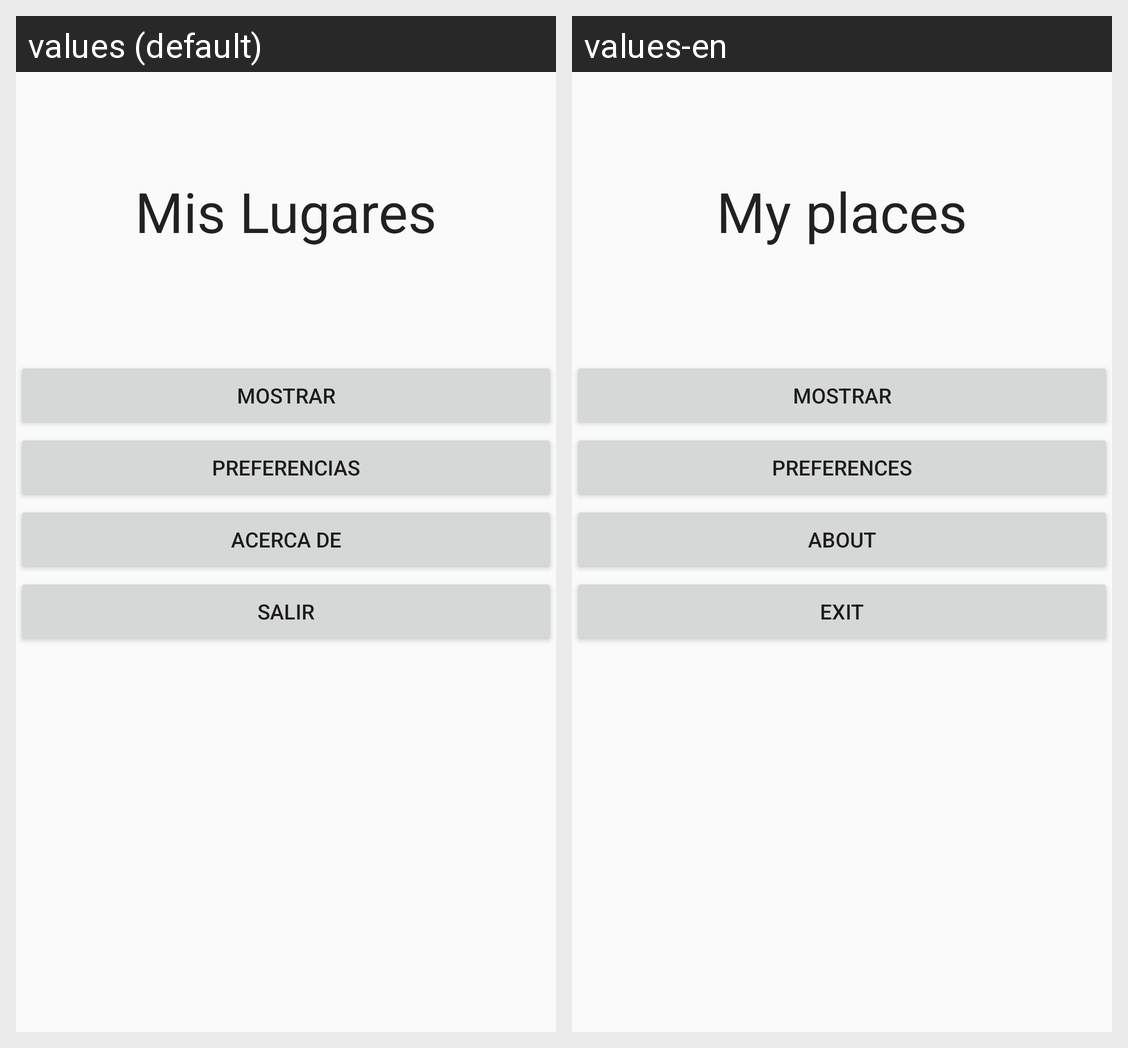

Locale-by-locale string values for the Android screen shown in this grid:
Android screen res/layout/main_activity.xml rendered under 2 locales, left to right: values (default), values-en. Device: Nexus 5 (rendered at 1080×1920; each locale shown at half size, 540×960, under a caption strip naming it); theme AppTheme.
Strings drawn on this screen, with the default value and each locale's value (text and hints the layout hard-codes, and strings that could not be matched under every locale, appear in the picture but are not listed):

MisLugares
  values: Mis Lugares
  values-en: My places

Mostrar
  values: Mostrar
  values-en: Mostrar  [not translated; the default value is used]

Preferencias
  values: Preferencias
  values-en: Preferences

AcercaDe
  values: Acerca de
  values-en: About

Salir
  values: Salir
  values-en: Exit
